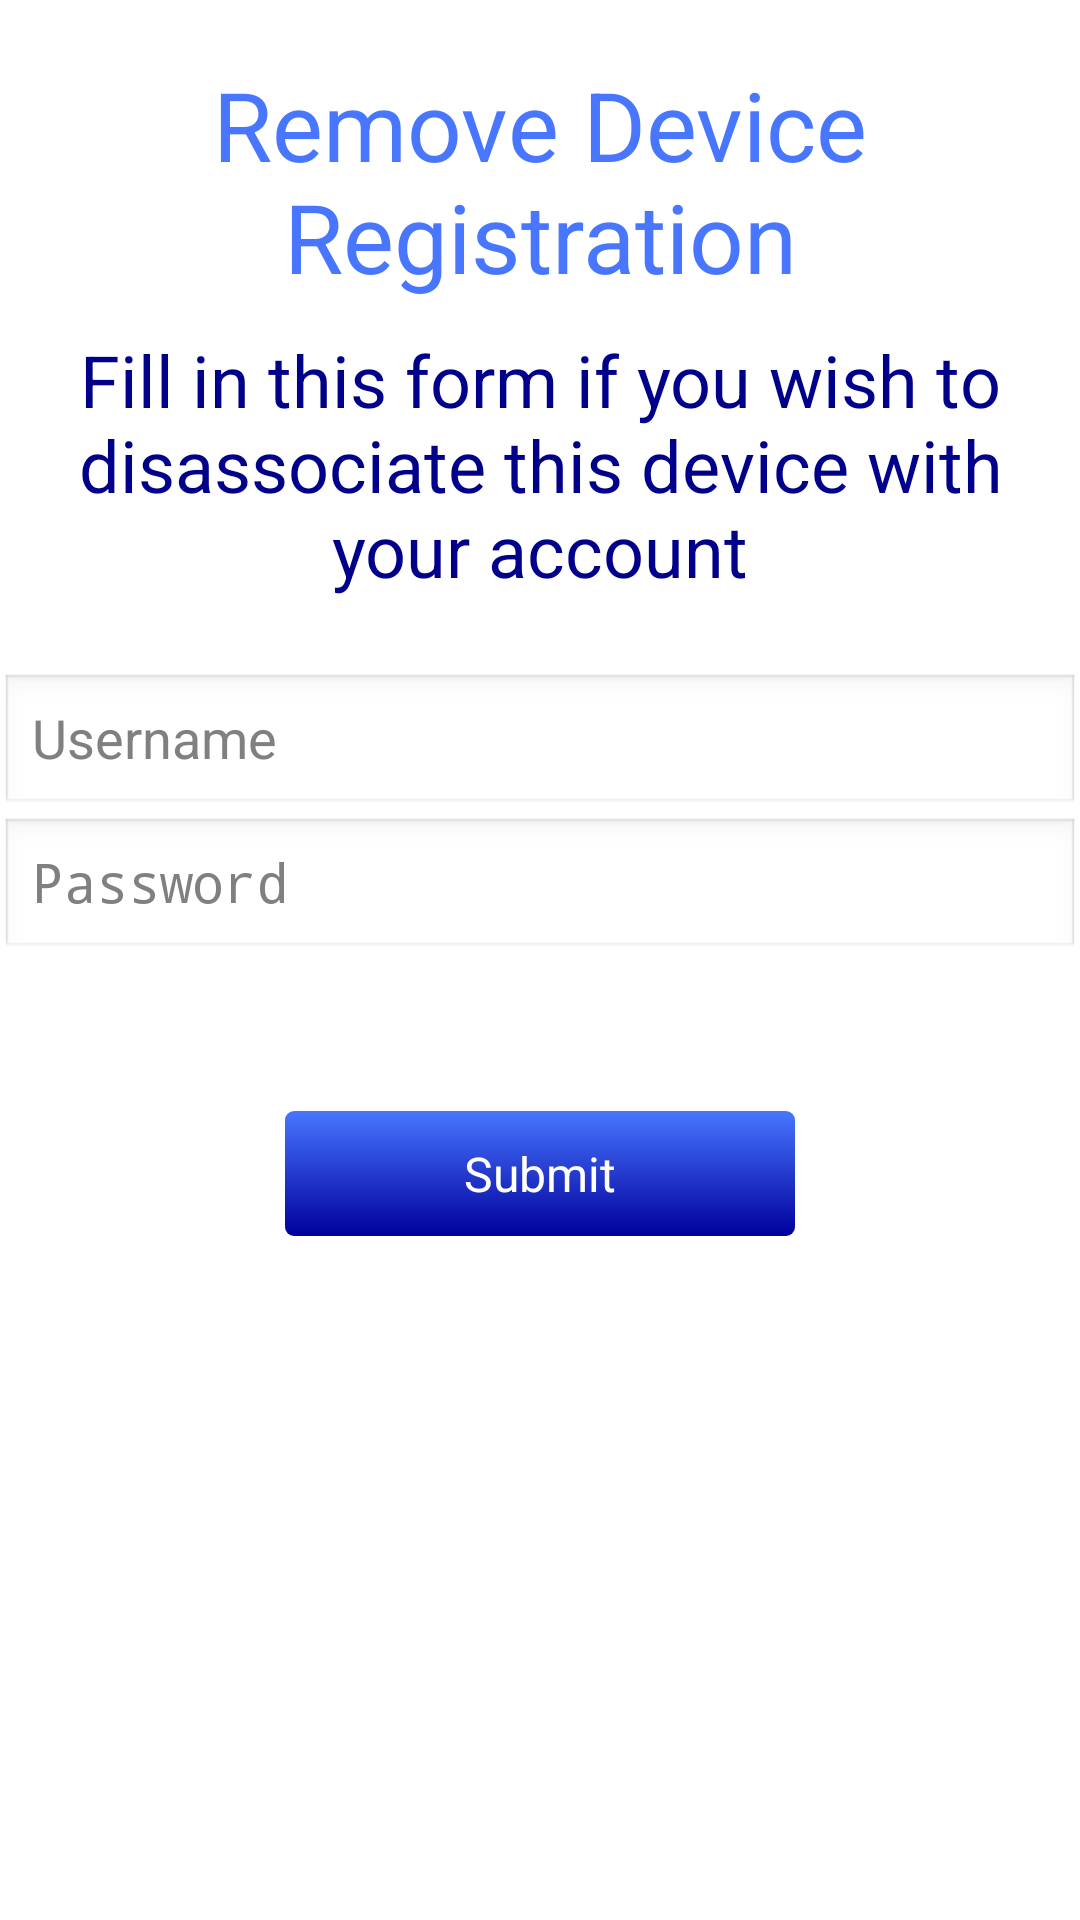

Write the Android layout XML for this screen, with the resource values it uses.
<!-- AndroidManifest.xml: application theme AppTheme -->
<!-- res/layout/deregister_fragment_view.xml -->
<?xml version="1.0" encoding="utf-8"?>
<LinearLayout xmlns:android="http://schemas.android.com/apk/res/android"
    android:orientation="vertical"
    android:id="@+id/deregister_fragment_view"
    android:layout_width="match_parent"
    android:layout_height="match_parent"
    android:name="com.example.bankauthenticator.DeregisterFragment">
    
	<TextView
        android:id="@+id/dereg_mess"
        style="@style/HeadingFont"
        android:layout_gravity="center_horizontal"
        android:layout_marginTop="20dp"
        android:text="@string/dereg_message" />

    <TextView
        android:id="@+id/remove_mess"
        style="@style/SubHeadingFont"
        android:layout_gravity="center_horizontal"
        android:text="@string/remove_message" />

    <EditText
        android:id="@+id/deregusername"
        android:layout_width="fill_parent"
        android:layout_height="wrap_content"
        android:layout_marginTop="25dp"
        android:hint="@string/user_hint"
        android:inputType="text" />

    <EditText
        android:id="@+id/deregpassword"
        android:layout_width="fill_parent"
        android:layout_height="wrap_content"
        android:hint="@string/pass_hint"
        android:inputType="textPassword" />

    <Button
        android:id="@+id/dereg_submit_button"
        style="@style/ButtonStyle"
        android:layout_width="170dp"
        android:layout_gravity="center_horizontal"
        android:layout_height="wrap_content"
        android:layout_marginTop="50dp"
        android:text="@string/submit_button_string"
        android:visibility="visible" />
    
    
</LinearLayout>
<!-- resources referenced by this layout -->
<resources>
  <string name="dereg_message">Remove Device Registration</string>
  <string name="pass_hint">Password</string>
  <string name="remove_message">Fill in this form if you wish to disassociate this device with your account</string>
  <string name="submit_button_string">Submit</string>
  <string name="user_hint">Username</string>
  <style name="ButtonStyle" parent="android:Theme">
          <item name="android:background">@drawable/button_shape</item>
          <item name="android:textColor">#FFFFFF</item>
          <item name="android:layout_width">170dp</item>
          <item name="android:layout_height">wrap_content</item>
      </style>
  <style name="HeadingFont" parent="android:Theme.Light">
          <item name="android:layout_width">wrap_content</item>
          <item name="android:layout_height">wrap_content</item>
          <item name="android:textColor">#4876FF</item>
          <item name="android:orientation">vertical</item>
          <item name="android:layout_centerHorizontal">true</item>
          <item name="android:gravity">center</item>
          <item name="android:textSize">32sp</item> 
          <item name="android:layout_marginTop">20dp</item>
      </style>
  <style name="SubHeadingFont" parent="android:Theme.Light">
          <item name="android:textColor">#00008B</item>
          <item name="android:orientation">vertical</item>
          <item name="android:layout_centerHorizontal">true</item>
          <item name="android:gravity">center</item>
          <item name="android:textSize">24sp</item>
          <item name="android:layout_width">wrap_content</item>
          <item name="android:layout_height">wrap_content</item>
          <item name="android:layout_marginTop">10dp</item>
      </style>
  <style name="AppTheme" parent="AppBaseTheme">
          
      </style>
  <!-- drawable button_shape (drawable-hdpi) -->
  <?xml version="1.0" encoding="utf-8"?>
   <selector xmlns:android="http://schemas.android.com/apk/res/android">
          <item android:state_pressed="false">        
              <shape>
                  <gradient
                      android:endColor="#00009C"
                      android:startColor="#4876FF"
                      android:angle="270" />
                  <corners
                      android:radius="3dp" />
                  <padding
                      android:left="10dp"
                      android:top="10dp"
                      android:right="10dp"
                      android:bottom="10dp" />
              </shape>
          </item>
         <item android:state_pressed="true" >
           <shape>
                  <gradient
                      android:endColor="#2C5197"
                      android:startColor="#5993E5"
                      android:angle="270" />
                  <stroke
                      android:width="0dp"
                      android:color="#162252" />
                  <corners
                      android:radius="3dp" />
                  <padding
                      android:left="10dp"
                      android:top="10dp"
                      android:right="10dp"
                      android:bottom="10dp" />
              </shape>
         </item>
     </selector>
  <style name="AppBaseTheme" parent="android:Theme.Light">
          
      </style>
</resources>
